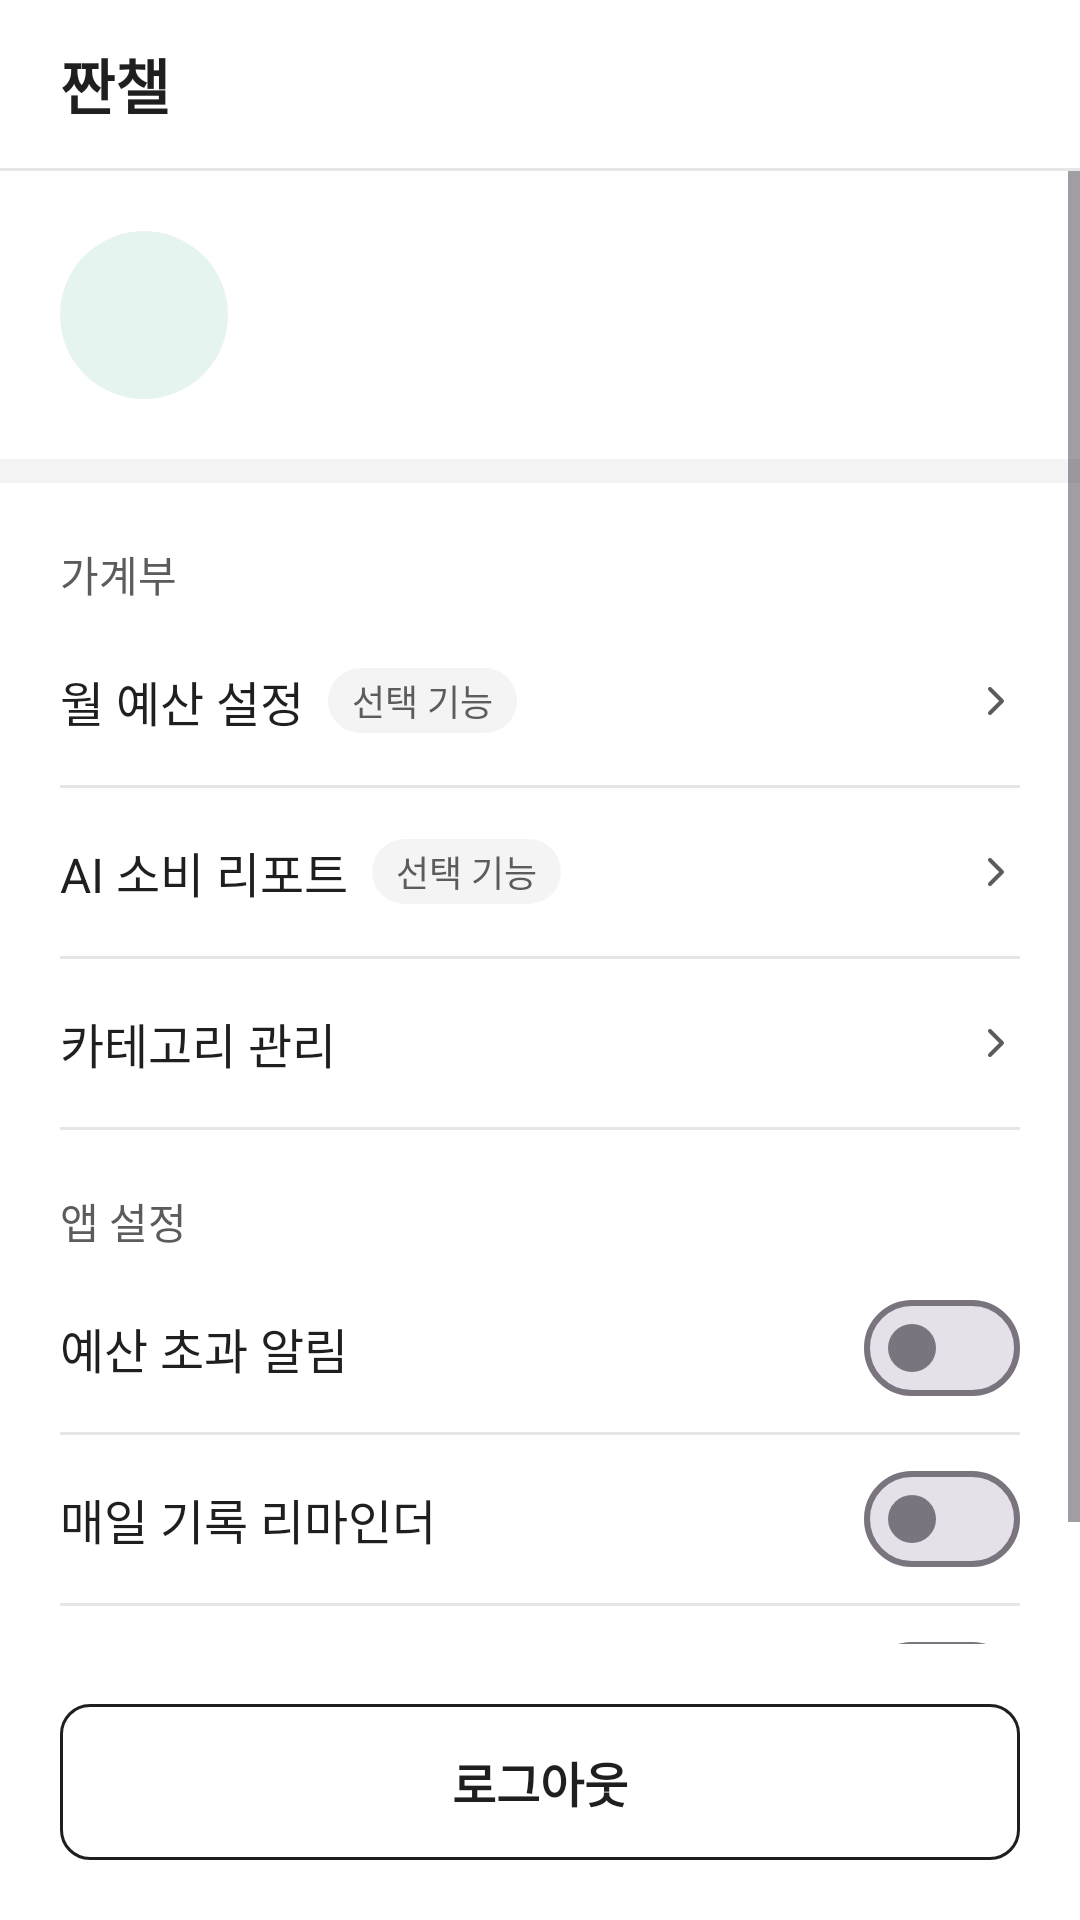

Layout XML and referenced resources for this Android screen:
<!-- AndroidManifest.xml: application theme Theme.JjanChall -->
<!-- res/layout/fragment_setting.xml -->
<?xml version="1.0" encoding="utf-8"?>
<LinearLayout xmlns:android="http://schemas.android.com/apk/res/android"
    xmlns:tools="http://schemas.android.com/tools"
    android:layout_width="match_parent"
    android:layout_height="match_parent"
    android:background="@color/bg_default"
    android:orientation="vertical"
    tools:context=".ui.setting.SettingFragment">

    <include
        android:id="@+id/header"
        layout="@layout/view_tab_header" />

    <ScrollView
        android:layout_width="match_parent"
        android:layout_height="0dp"
        android:layout_weight="1">

        <LinearLayout
            android:layout_width="match_parent"
            android:layout_height="wrap_content"
            android:orientation="vertical">

            
            <LinearLayout
                android:layout_width="match_parent"
                android:layout_height="wrap_content"
                android:gravity="center_vertical"
                android:orientation="horizontal"
                android:padding="@dimen/screen_padding">

                <TextView
                    android:id="@+id/tv_avatar"
                    android:layout_width="56dp"
                    android:layout_height="56dp"
                    android:background="@drawable/bg_avatar"
                    android:gravity="center"
                    android:textAppearance="@style/TextAppearance.JjanChall.Title"
                    android:textColor="@color/text_brand"
                    tools:text="짠" />

                <LinearLayout
                    android:layout_width="0dp"
                    android:layout_height="wrap_content"
                    android:layout_marginStart="@dimen/spacing_lg"
                    android:layout_weight="1"
                    android:orientation="vertical">

                    <TextView
                        android:id="@+id/tv_nickname"
                        android:layout_width="wrap_content"
                        android:layout_height="wrap_content"
                        android:textAppearance="@style/TextAppearance.JjanChall.Heading"
                        tools:text="짠순이" />

                    <TextView
                        android:id="@+id/tv_email"
                        android:layout_width="wrap_content"
                        android:layout_height="wrap_content"
                        android:layout_marginTop="@dimen/spacing_xs"
                        android:textAppearance="@style/TextAppearance.JjanChall.Body2"
                        android:textColor="@color/text_secondary"
                        tools:text="yubin@sungshin.ac.kr" />
                </LinearLayout>
            </LinearLayout>

            <View style="@style/Widget.JjanChall.SectionGap" />

            
            <TextView
                style="@style/Widget.JjanChall.SectionLabel"
                android:text="@string/setting_section_budget" />

            <LinearLayout
                android:id="@+id/row_monthly_budget"
                style="@style/Widget.JjanChall.ListRow">

                <TextView
                    style="@style/Widget.JjanChall.ListRowTitle"
                    android:text="@string/setting_monthly_budget" />

                <TextView
                    style="@style/Widget.JjanChall.Tag"
                    android:text="@string/setting_optional_tag" />

                <Space
                    android:layout_width="0dp"
                    android:layout_height="0dp"
                    android:layout_weight="1" />

                <ImageView
                    android:layout_width="wrap_content"
                    android:layout_height="wrap_content"
                    android:importantForAccessibility="no"
                    android:src="@drawable/ic_chevron_right" />
            </LinearLayout>

            <View
                style="@style/Widget.JjanChall.Divider"
                android:layout_marginStart="@dimen/screen_padding"
                android:layout_marginEnd="@dimen/screen_padding" />

            <LinearLayout
                android:id="@+id/row_ai_report"
                style="@style/Widget.JjanChall.ListRow">

                <TextView
                    style="@style/Widget.JjanChall.ListRowTitle"
                    android:text="@string/setting_ai_report" />

                <TextView
                    style="@style/Widget.JjanChall.Tag"
                    android:text="@string/setting_optional_tag" />

                <Space
                    android:layout_width="0dp"
                    android:layout_height="0dp"
                    android:layout_weight="1" />

                <ImageView
                    android:layout_width="wrap_content"
                    android:layout_height="wrap_content"
                    android:importantForAccessibility="no"
                    android:src="@drawable/ic_chevron_right" />
            </LinearLayout>

            <View
                style="@style/Widget.JjanChall.Divider"
                android:layout_marginStart="@dimen/screen_padding"
                android:layout_marginEnd="@dimen/screen_padding" />

            <LinearLayout
                android:id="@+id/row_category"
                style="@style/Widget.JjanChall.ListRow">

                <TextView
                    style="@style/Widget.JjanChall.ListRowTitle"
                    android:text="@string/setting_category" />

                <Space
                    android:layout_width="0dp"
                    android:layout_height="0dp"
                    android:layout_weight="1" />

                <ImageView
                    android:layout_width="wrap_content"
                    android:layout_height="wrap_content"
                    android:importantForAccessibility="no"
                    android:src="@drawable/ic_chevron_right" />
            </LinearLayout>

            <View
                style="@style/Widget.JjanChall.Divider"
                android:layout_marginStart="@dimen/screen_padding"
                android:layout_marginEnd="@dimen/screen_padding" />

            
            <TextView
                style="@style/Widget.JjanChall.SectionLabel"
                android:text="@string/setting_section_app" />

            <LinearLayout style="@style/Widget.JjanChall.ListRow">

                <TextView
                    style="@style/Widget.JjanChall.ListRowTitle"
                    android:layout_width="0dp"
                    android:layout_weight="1"
                    android:labelFor="@id/switch_budget_alert"
                    android:text="@string/setting_budget_alert" />

                <com.google.android.material.materialswitch.MaterialSwitch
                    android:id="@+id/switch_budget_alert"
                    android:layout_width="wrap_content"
                    android:layout_height="wrap_content" />
            </LinearLayout>

            <View
                style="@style/Widget.JjanChall.Divider"
                android:layout_marginStart="@dimen/screen_padding"
                android:layout_marginEnd="@dimen/screen_padding" />

            <LinearLayout style="@style/Widget.JjanChall.ListRow">

                <TextView
                    style="@style/Widget.JjanChall.ListRowTitle"
                    android:layout_width="0dp"
                    android:layout_weight="1"
                    android:labelFor="@id/switch_daily_reminder"
                    android:text="@string/setting_daily_reminder" />

                <com.google.android.material.materialswitch.MaterialSwitch
                    android:id="@+id/switch_daily_reminder"
                    android:layout_width="wrap_content"
                    android:layout_height="wrap_content" />
            </LinearLayout>

            <View
                style="@style/Widget.JjanChall.Divider"
                android:layout_marginStart="@dimen/screen_padding"
                android:layout_marginEnd="@dimen/screen_padding" />

            <LinearLayout style="@style/Widget.JjanChall.ListRow">

                <TextView
                    style="@style/Widget.JjanChall.ListRowTitle"
                    android:layout_width="0dp"
                    android:layout_weight="1"
                    android:labelFor="@id/switch_auto_login"
                    android:text="@string/setting_auto_login" />

                <com.google.android.material.materialswitch.MaterialSwitch
                    android:id="@+id/switch_auto_login"
                    android:layout_width="wrap_content"
                    android:layout_height="wrap_content" />
            </LinearLayout>

            <View
                style="@style/Widget.JjanChall.Divider"
                android:layout_marginStart="@dimen/screen_padding"
                android:layout_marginEnd="@dimen/screen_padding" />

        </LinearLayout>
    </ScrollView>

    <com.google.android.material.button.MaterialButton
        android:id="@+id/btn_logout"
        style="@style/Widget.JjanChall.Button.Secondary"
        android:layout_width="match_parent"
        android:layout_height="wrap_content"
        android:layout_margin="@dimen/screen_padding"
        android:text="@string/setting_logout" />

</LinearLayout>
<!-- res/layout/view_tab_header.xml (included above) -->
<?xml version="1.0" encoding="utf-8"?>
<LinearLayout xmlns:android="http://schemas.android.com/apk/res/android"
    xmlns:tools="http://schemas.android.com/tools"
    android:layout_width="match_parent"
    android:layout_height="wrap_content"
    android:background="@color/bg_default"
    android:orientation="vertical">

    <TextView
        android:id="@+id/tv_header_title"
        style="@style/Widget.JjanChall.TabHeaderTitle"
        tools:text="@string/app_name" />

    <View style="@style/Widget.JjanChall.Divider" />

</LinearLayout>
<!-- resources referenced by this layout -->
<resources>
  <color name="bg_default">@color/gray_0</color>
  <color name="text_brand">@color/green_700</color>
  <color name="text_secondary">@color/gray_600</color>
  <dimen name="screen_padding">@dimen/spacing_xl</dimen>
  <dimen name="spacing_lg">16dp</dimen>
  <dimen name="spacing_xs">4dp</dimen>
  <!-- drawable bg_avatar (drawable) -->
  <?xml version="1.0" encoding="utf-8"?>
  <shape xmlns:android="http://schemas.android.com/apk/res/android"
      android:shape="oval">
      <solid android:color="@color/bg_brand_subtle" />
  </shape>
  <string name="app_name">짠챌</string>
  <string name="setting_ai_report">AI 소비 리포트</string>
  <string name="setting_auto_login">자동 로그인</string>
  <string name="setting_budget_alert">예산 초과 알림</string>
  <string name="setting_category">카테고리 관리</string>
  <string name="setting_daily_reminder">매일 기록 리마인더</string>
  <string name="setting_logout">로그아웃</string>
  <string name="setting_monthly_budget">월 예산 설정</string>
  <string name="setting_optional_tag">선택 기능</string>
  <string name="setting_section_app">앱 설정</string>
  <string name="setting_section_budget">가계부</string>
  <style name="TextAppearance.JjanChall.Body2">
          <item name="android:textSize">14sp</item>
          <item name="lineHeight">20sp</item>
      </style>
  <style name="TextAppearance.JjanChall.Heading">
          <item name="android:textSize">16sp</item>
          <item name="android:textStyle">bold</item>
          <item name="lineHeight">24sp</item>
      </style>
  <style name="TextAppearance.JjanChall.Title">
          <item name="android:textSize">20sp</item>
          <item name="android:textStyle">bold</item>
          <item name="lineHeight">28sp</item>
      </style>
  <style name="Widget.JjanChall.Divider" parent="">
          <item name="android:layout_width">match_parent</item>
          <item name="android:layout_height">1dp</item>
          <item name="android:background">@color/border_default</item>
      </style>
  <style name="Widget.JjanChall.ListRowTitle" parent="">
          <item name="android:layout_width">wrap_content</item>
          <item name="android:layout_height">wrap_content</item>
          <item name="android:textAppearance">@style/TextAppearance.JjanChall.Body</item>
      </style>
  <style name="Widget.JjanChall.SectionGap" parent="">
          <item name="android:layout_width">match_parent</item>
          <item name="android:layout_height">@dimen/spacing_sm</item>
          <item name="android:background">@color/bg_muted</item>
      </style>
  <style name="Theme.JjanChall" parent="Base.Theme.JjanChall" />
  <color name="gray_0">#FFFFFFFF</color>
  <color name="green_700">#FF0B7A5B</color>
  <color name="gray_600">#FF5C5C5C</color>
  <dimen name="spacing_xl">20dp</dimen>
  <color name="bg_brand_subtle">@color/green_50</color>
  <dimen name="size_button">52dp</dimen>
  <dimen name="radius_md">10dp</dimen>
  <color name="border_strong">@color/gray_900</color>
  <color name="text_primary">@color/gray_900</color>
  <style name="TextAppearance.JjanChall.Button">
          <item name="android:textSize">16sp</item>
          <item name="android:textStyle">bold</item>
          <item name="lineHeight">24sp</item>
      </style>
  <color name="border_default">@color/gray_200</color>
  <style name="TextAppearance.JjanChall.Body">
          <item name="android:textSize">16sp</item>
          <item name="lineHeight">24sp</item>
      </style>
  <dimen name="spacing_sm">8dp</dimen>
  <color name="bg_muted">@color/gray_100</color>
  <dimen name="size_app_bar">56dp</dimen>
  <style name="TextAppearance.JjanChall.Caption">
          <item name="android:textSize">12sp</item>
          <item name="lineHeight">16sp</item>
      </style>
  <style name="Base.Theme.JjanChall" parent="Theme.Material3.DayNight.NoActionBar">
          
          
      </style>
  <color name="green_50">#FFE6F4EF</color>
  <color name="gray_900">#FF1F1F1F</color>
  <color name="gray_200">#FFE6E6E6</color>
  <color name="gray_100">#FFF4F4F4</color>
  <dimen name="radius_full">999dp</dimen>
</resources>
